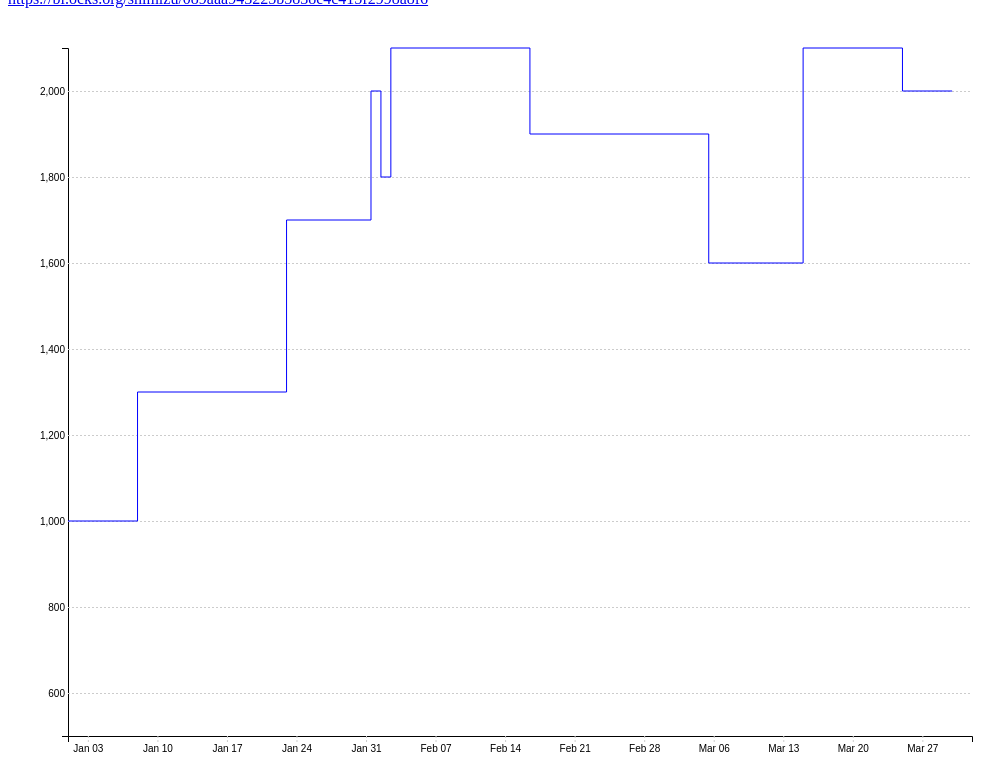
D3 v4 page, settled after 480 driven frames (8 s of simulated time); the page loaded 1 data file(s).





!(function(){
    let width;
    let height
    let chartWidth;
    let chartHeight;
    let margin;
    let svg = d3.select("#graph").append("svg");
    let axisLayer = svg.append("g").classed("axisLayer", true);
    let chartLayer = svg.append("g").classed("chartLayer", true);
    
    let xScale = d3.scaleTime();
    let yScale = d3.scaleLinear();
    
    
    d3.csv("data/date.csv", cast,  main);
    

    function cast(d) {
        d.date = new Date(d.date);
        d.value = +d.value;
        return d;
    }
    

    function main(data) {
        update(data)
        setResizeEvent(data)
    }
    
    function update(data) {
        setSize(data)
        drawAxis()
        drawChart(data)        
    }

    function setResizeEvent(data) {
        var resizeTimer;
        var interval = Math.floor(1000 / 60 * 10);
         
        window.addEventListener('resize', (event) => {
            if (resizeTimer !== false) {
                clearTimeout(resizeTimer);
            }
            resizeTimer = setTimeout(function () {
                update(data)
            }, interval);
        });
    }
    
    
    function setSize(data) {
        width = document.querySelector("#graph").clientWidth
        height = document.querySelector("#graph").clientHeight
    
        margin = {
            top: 40, 
            left: 60, 
            bottom: 40, 
            right: 60 
        }
        
        chartWidth = width - (margin.left+margin.right)
        chartHeight = height - (margin.top+margin.bottom)
        
        svg.attr("width", width).attr("height", height)
        axisLayer.attr("width", width).attr("height", height)
        
        chartLayer
            .attr("width", chartWidth)
            .attr("height", chartHeight)
            .attr("transform", `translate(${margin.left}, ${margin.top})`)

            
        xScale.domain([new Date("2016/1/1"), new Date("2016/4/1")]).range([0, chartWidth])
        yScale.domain([500, d3.max(data, (d) => { return d.value})]).range([chartHeight, 0])
            
    }
    
    function drawChart(data) {
        let t = d3.transition()
            .duration(1000)
            .ease(d3.easeLinear)
            .on("start", (d) => { console.log("transiton start") })
            .on("end", (d) => { console.log("transiton end") })
        
        
        let lineGen = d3.line()
            .x((d) => { return xScale(d.date) })
            .y((d) => { return yScale(d.value) })
            .curve(d3.curveStep)
           
        let selectedLineElm = chartLayer.selectAll(".valueLine")
            .data([data])
        
        let newLineElm = selectedLineElm.enter().append("path")
            .attr("class", "valueLine")

        selectedLineElm.merge(newLineElm)
            .attr("d", lineGen)
        
    }
    
    function drawAxis(){
        let yAxis = d3.axisLeft(yScale)
            .tickSizeInner(-chartWidth)

        // y axis 
        
        let selectedYAxisElm = axisLayer.selectAll(".y")
            .data(["dummy"])
            
        let newYAxisElm = selectedYAxisElm.enter().append("g")
            .attr("class", "axis y")
            
        selectedYAxisElm.merge(newYAxisElm)
            .attr("transform", `translate(${margin.left}, ${margin.top})`)
            .call(yAxis);

        // x axis
            
        let xAxis = d3.axisBottom(xScale)
    
        let selectedXAxisElm = axisLayer.selectAll(".x")
            .data(["dummy"])
            
        let newXAxisElm = selectedXAxisElm.enter().append("g")
            .attr("class", "axis x")
    
        selectedXAxisElm.merge(newXAxisElm)
            .attr("transform", `translate(${margin.left}, ${chartHeight + margin.top})`)
            .call(xAxis);
        
    }
}());





### data: data/date.csv
date, value
2016/1/1, 1000
2016/1/15, 1300
2016/1/31, 1700
2016/2/1, 2000
2016/2/2, 1800
2016/2/3, 2100
2016/3/1, 1900
2016/3/10, 1600
2016/3/20, 2100
2016/3/30, 2000